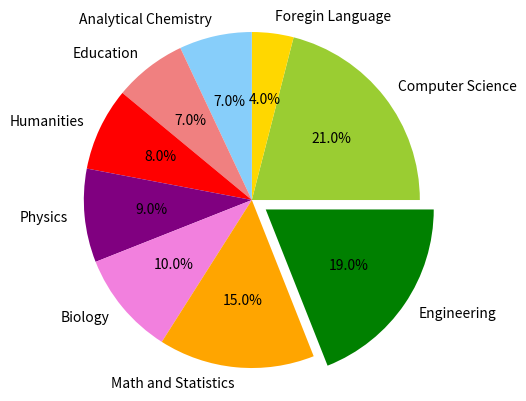

The script that saved this image: (Note: this script raises an exception after producing the figure.)
# -*- coding: utf-8 -*-
import matplotlib.pyplot as plt

labels = ['Computer Science', 'Foregin Language', 'Analytical Chemistry', 'Education', 'Humanities', 'Physics', 'Biology', 'Math and Statistics','Engineering']
sizes = [21, 4, 7, 7, 8, 9, 10, 15, 19]

colors = ['yellowgreen', 'gold', 'lightskyblue', 'lightcoral', 'red', 'purple', '#f280de', 'orange', 'green']
explode=(0,0,0,0,0,0,0,0,0.1)

plt.pie(sizes, explode=explode, labels=labels, colors=colors, autopct='%1.1f%%')
plt.axis('equal')  #调整图片x， y轴比例，使其相等，得到正圆
plt.show()
plt.savefig('datavis/pie image')